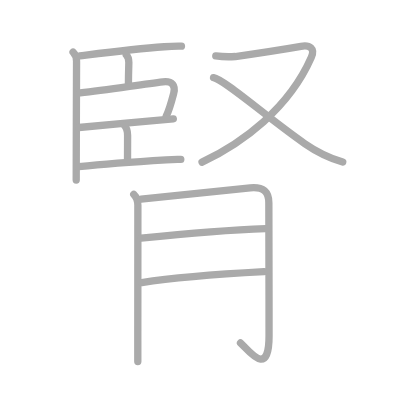
t = 0.00 s
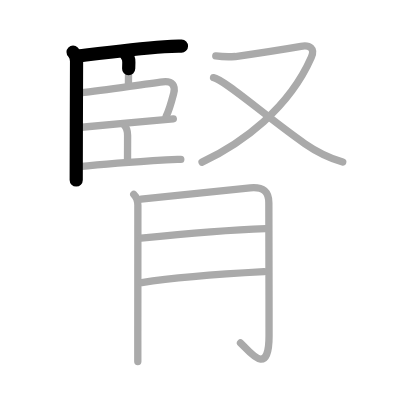
t = 2.50 s
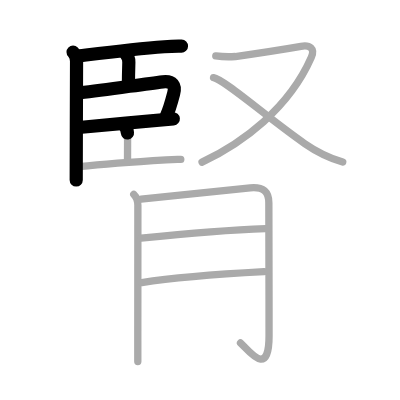
t = 5.25 s
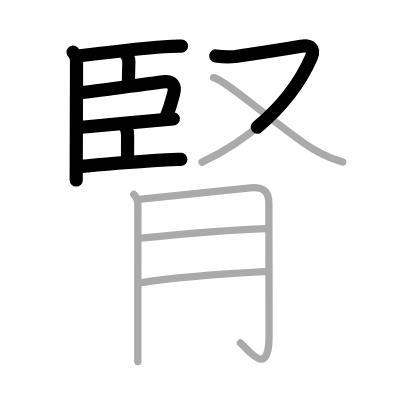
t = 7.75 s
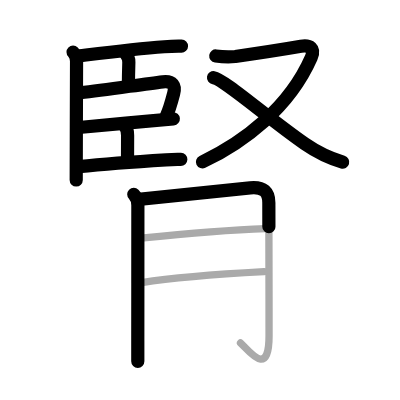
t = 10.50 s
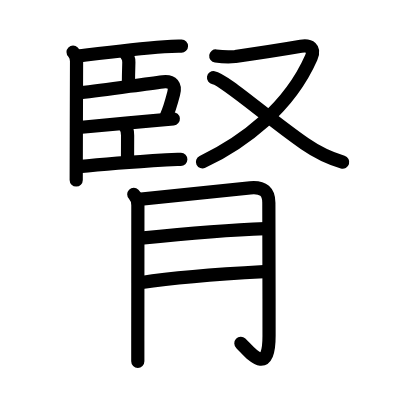
t = 13.00 s

The animated SVG that drew these frames (rendered in a browser with its animation timeline set to each time). Animation: 13 SMIL elements (animate=13); one cycle of 13.00 s.

<?xml version="1.0" standalone="no"?>
<!DOCTYPE svg PUBLIC "-//W3C//DTD SVG 1.1//EN"   "http://www.w3.org/Graphics/SVG/1.1/DTD/svg11.dtd">
<svg width="400px" height="400px"  version="1.1" xmlns="http://www.w3.org/2000/svg">
  <defs>
    <marker id="Triangle" viewBox="0 0 10 10" refX="0" refY="5" markerUnits="strokeWidth" markerWidth="3" style="stroke-opacity:0%;fill:#aaaaaa;" markerHeight="2" orient="auto">
      <path d="M 0 0 L 10 5 L 0 10 z" />
    </marker>
    
    <marker id="Arrow" viewBox="0 0 10 10" refX="5" refY="5" markerUnits="strokeWidth" markerWidth="1.8" style="stroke-opacity:0%;fill:#770000;" markerHeight="2" orient="auto">
      <path d="M 0 4 L 6 4 L 4 1 L 10 5 L 4 9 L 6 6 L 0 6 z" />
        <circle cx="5" cy="5" r="5" />
      </marker>
    
    <marker id="TriangleRed" viewBox="0 0 10 10" refX="0" refY="5" markerUnits="strokeWidth" markerWidth="3" style="stroke-opacity:0%;fill:#CC0000;" markerHeight="2" orient="auto">
      <path d="M 0 0 L 10 5 L 0 10 z" />
    </marker>
    
    <marker id="ArrowRed" viewBox="0 0 10 10" refX="5" refY="5" markerUnits="strokeWidth" markerWidth="1.8" style="stroke-opacity:0%;fill:#CC0000;" markerHeight="2" orient="auto">
      <path d="M 0 4 L 6 4 L 4 1 L 10 5 L 4 9 L 6 6 L 0 6 z" />
        <circle cx="5" cy="5" r="5" />
      </marker>
    
  </defs>
  
  <path style="fill:#ffffff; fill-opacity:100%; fill-rule:evenodd; stroke-width:0;" d="M 0 0 L 400px 0 L 400px 400px L 0 400px L 0 0" />

  <g transform="scale(3.6697247706422 3.6697247706422)">
<path style="fill:none; fill-opacity:0%; fill-rule:evenodd; stroke:#aaaaaa; stroke-opacity:100%; stroke-width: 1.5pt; stroke-linejoin:round; stroke-linecap:round;" d="M19.91 14.19c0.7 0.7 0.95 1.78 0.95 2.48c0 0.33-0.06 16.62-0.08 26.21c-0.01 2.87-0.01 5.15-0.01 6.2"></path>
<path style="fill:none; fill-opacity:0%; fill-rule:evenodd; stroke:#aaaaaa; stroke-opacity:100%; stroke-width: 1.5pt; stroke-linejoin:round; stroke-linecap:round;" d="M21.73 15.21c5.77-0.71 14.96-1.89 23.02-2.48c1.56-0.14 3.13-0.2 4.7-0.17"></path>
<path style="fill:none; fill-opacity:0%; fill-rule:evenodd; stroke:#aaaaaa; stroke-opacity:100%; stroke-width: 1.5pt; stroke-linejoin:round; stroke-linecap:round;" d="M34.41 14.93c0.58 0.58 0.7 1.44 0.7 2.07c0 0.42-0.11 3-0.11 5.75"></path>
<path style="fill:none; fill-opacity:0%; fill-rule:evenodd; stroke:#aaaaaa; stroke-opacity:100%; stroke-width: 1.5pt; stroke-linejoin:round; stroke-linecap:round;" d="M21.83 25.29c7.51-0.81 16.76-2.32 22.55-2.99c2.66-0.31 3.5 1.08 2.95 3.15c-0.8 3.03-1.2 4.56-2.04 6.19"></path>
<path style="fill:none; fill-opacity:0%; fill-rule:evenodd; stroke:#aaaaaa; stroke-opacity:100%; stroke-width: 1.5pt; stroke-linejoin:round; stroke-linecap:round;" d="M21.51 34.75c2.41-0.25 12.68-1.21 19.61-1.83c2.87-0.26 5.17-0.46 6.11-0.53"></path>
<path style="fill:none; fill-opacity:0%; fill-rule:evenodd; stroke:#aaaaaa; stroke-opacity:100%; stroke-width: 1.5pt; stroke-linejoin:round; stroke-linecap:round;" d="M33.82 34.07c0.68 0.68 0.95 1.81 0.95 2.82c0 2.62-0.02 3.44-0.02 6.49"></path>
<path style="fill:none; fill-opacity:0%; fill-rule:evenodd; stroke:#aaaaaa; stroke-opacity:100%; stroke-width: 1.5pt; stroke-linejoin:round; stroke-linecap:round;" d="M21.46 45.42c3.2-0.34 15.75-1.38 23.79-1.87c1.34-0.1 2.68-0.14 4.02-0.11"></path>
<path style="fill:none; fill-opacity:0%; fill-rule:evenodd; stroke:#aaaaaa; stroke-opacity:100%; stroke-width: 1.5pt; stroke-linejoin:round; stroke-linecap:round;" d="M58.8 15.25c1.77 0.23 3.55 0.28 5.33 0.15c4.49-0.64 14.3-2.16 17.89-2.78c2.39-0.41 3.92 0.54 2.79 3.08c-6.11 13.86-18.58 23.18-29.75 28.47"></path>
<path style="fill:none; fill-opacity:0%; fill-rule:evenodd; stroke:#aaaaaa; stroke-opacity:100%; stroke-width: 1.5pt; stroke-linejoin:round; stroke-linecap:round;" d="M58.19 21.16c2.89 0.47 14.56 10.84 24.87 18c3.19 2.21 6.62 3.9 10.33 5.01"></path>
<path style="fill:none; fill-opacity:0%; fill-rule:evenodd; stroke:#aaaaaa; stroke-opacity:100%; stroke-width: 1.5pt; stroke-linejoin:round; stroke-linecap:round;" d="M36.45 52.95c0.86 0.86 1.12 2.05 1.12 3c0 2.2-0.01 25.46-0.02 36.8c0 3.09 0 5.24 0 5.75"></path>
<path style="fill:none; fill-opacity:0%; fill-rule:evenodd; stroke:#aaaaaa; stroke-opacity:100%; stroke-width: 1.5pt; stroke-linejoin:round; stroke-linecap:round;" d="M38.44 54.28c11.18-1.16 21.18-2.28 29.74-3.1c3.67-0.35 5.08 1.19 5.08 4.1c0 3.97 0.06 22.09 0.06 36.13c0 11.9-5.49 4.12-7.78 2.06"></path>
<path style="fill:none; fill-opacity:0%; fill-rule:evenodd; stroke:#aaaaaa; stroke-opacity:100%; stroke-width: 1.5pt; stroke-linejoin:round; stroke-linecap:round;" d="M38.44 64.9c11.06-1.15 24.06-2.28 33.96-2.62"></path>
<path style="fill:none; fill-opacity:0%; fill-rule:evenodd; stroke:#aaaaaa; stroke-opacity:100%; stroke-width: 1.5pt; stroke-linejoin:round; stroke-linecap:round;" d="M38.63 76.99c8.74-1.36 24.85-2.5 33.32-2.96"></path>

<path style="fill:none; fill-opacity:0%; fill-rule:evenodd; stroke:#000000; stroke-opacity:100%; stroke-width: 2.7pt; stroke-linejoin:round; stroke-linecap:round;" d="M19.91 14.19c0.7 0.7 0.95 1.78 0.95 2.48c0 0.33-0.06 16.62-0.08 26.21c-0.01 2.87-0.01 5.15-0.01 6.2" pathLength="100" stroke-dashoffset="100" stroke-dasharray="100 105"><animate id="dashAnim1" attributeName="stroke-dashoffset" from="100" to="0" dur="1s" calcMode="linear" fill="freeze"/></path>
<path style="fill:none; fill-opacity:0%; fill-rule:evenodd; stroke:#000000; stroke-opacity:100%; stroke-width: 2.7pt; stroke-linejoin:round; stroke-linecap:round;" d="M21.73 15.21c5.77-0.71 14.96-1.89 23.02-2.48c1.56-0.14 3.13-0.2 4.7-0.17" pathLength="100" stroke-dashoffset="100" stroke-dasharray="100 105"><animate id="dashAnim2" attributeName="stroke-dashoffset" from="100" to="0" dur="1s" calcMode="linear" begin="dashAnim1.end" fill="freeze"/></path>
<path style="fill:none; fill-opacity:0%; fill-rule:evenodd; stroke:#000000; stroke-opacity:100%; stroke-width: 2.7pt; stroke-linejoin:round; stroke-linecap:round;" d="M34.41 14.93c0.58 0.58 0.7 1.44 0.7 2.07c0 0.42-0.11 3-0.11 5.75" pathLength="100" stroke-dashoffset="100" stroke-dasharray="100 105"><animate id="dashAnim3" attributeName="stroke-dashoffset" from="100" to="0" dur="1s" calcMode="linear" begin="dashAnim2.end" fill="freeze"/></path>
<path style="fill:none; fill-opacity:0%; fill-rule:evenodd; stroke:#000000; stroke-opacity:100%; stroke-width: 2.7pt; stroke-linejoin:round; stroke-linecap:round;" d="M21.83 25.29c7.51-0.81 16.76-2.32 22.55-2.99c2.66-0.31 3.5 1.08 2.95 3.15c-0.8 3.03-1.2 4.56-2.04 6.19" pathLength="100" stroke-dashoffset="100" stroke-dasharray="100 105"><animate id="dashAnim4" attributeName="stroke-dashoffset" from="100" to="0" dur="1s" calcMode="linear" begin="dashAnim3.end" fill="freeze"/></path>
<path style="fill:none; fill-opacity:0%; fill-rule:evenodd; stroke:#000000; stroke-opacity:100%; stroke-width: 2.7pt; stroke-linejoin:round; stroke-linecap:round;" d="M21.51 34.75c2.41-0.25 12.68-1.21 19.61-1.83c2.87-0.26 5.17-0.46 6.11-0.53" pathLength="100" stroke-dashoffset="100" stroke-dasharray="100 105"><animate id="dashAnim5" attributeName="stroke-dashoffset" from="100" to="0" dur="1s" calcMode="linear" begin="dashAnim4.end" fill="freeze"/></path>
<path style="fill:none; fill-opacity:0%; fill-rule:evenodd; stroke:#000000; stroke-opacity:100%; stroke-width: 2.7pt; stroke-linejoin:round; stroke-linecap:round;" d="M33.82 34.07c0.68 0.68 0.95 1.81 0.95 2.82c0 2.62-0.02 3.44-0.02 6.49" pathLength="100" stroke-dashoffset="100" stroke-dasharray="100 105"><animate id="dashAnim6" attributeName="stroke-dashoffset" from="100" to="0" dur="1s" calcMode="linear" begin="dashAnim5.end" fill="freeze"/></path>
<path style="fill:none; fill-opacity:0%; fill-rule:evenodd; stroke:#000000; stroke-opacity:100%; stroke-width: 2.7pt; stroke-linejoin:round; stroke-linecap:round;" d="M21.46 45.42c3.2-0.34 15.75-1.38 23.79-1.87c1.34-0.1 2.68-0.14 4.02-0.11" pathLength="100" stroke-dashoffset="100" stroke-dasharray="100 105"><animate id="dashAnim7" attributeName="stroke-dashoffset" from="100" to="0" dur="1s" calcMode="linear" begin="dashAnim6.end" fill="freeze"/></path>
<path style="fill:none; fill-opacity:0%; fill-rule:evenodd; stroke:#000000; stroke-opacity:100%; stroke-width: 2.7pt; stroke-linejoin:round; stroke-linecap:round;" d="M58.8 15.25c1.77 0.23 3.55 0.28 5.33 0.15c4.49-0.64 14.3-2.16 17.89-2.78c2.39-0.41 3.92 0.54 2.79 3.08c-6.11 13.86-18.58 23.18-29.75 28.47" pathLength="100" stroke-dashoffset="100" stroke-dasharray="100 105"><animate id="dashAnim8" attributeName="stroke-dashoffset" from="100" to="0" dur="1s" calcMode="linear" begin="dashAnim7.end" fill="freeze"/></path>
<path style="fill:none; fill-opacity:0%; fill-rule:evenodd; stroke:#000000; stroke-opacity:100%; stroke-width: 2.7pt; stroke-linejoin:round; stroke-linecap:round;" d="M58.19 21.16c2.89 0.47 14.56 10.84 24.87 18c3.19 2.21 6.62 3.9 10.33 5.01" pathLength="100" stroke-dashoffset="100" stroke-dasharray="100 105"><animate id="dashAnim9" attributeName="stroke-dashoffset" from="100" to="0" dur="1s" calcMode="linear" begin="dashAnim8.end" fill="freeze"/></path>
<path style="fill:none; fill-opacity:0%; fill-rule:evenodd; stroke:#000000; stroke-opacity:100%; stroke-width: 2.7pt; stroke-linejoin:round; stroke-linecap:round;" d="M36.45 52.95c0.86 0.86 1.12 2.05 1.12 3c0 2.2-0.01 25.46-0.02 36.8c0 3.09 0 5.24 0 5.75" pathLength="100" stroke-dashoffset="100" stroke-dasharray="100 105"><animate id="dashAnim10" attributeName="stroke-dashoffset" from="100" to="0" dur="1s" calcMode="linear" begin="dashAnim9.end" fill="freeze"/></path>
<path style="fill:none; fill-opacity:0%; fill-rule:evenodd; stroke:#000000; stroke-opacity:100%; stroke-width: 2.7pt; stroke-linejoin:round; stroke-linecap:round;" d="M38.44 54.28c11.18-1.16 21.18-2.28 29.74-3.1c3.67-0.35 5.08 1.19 5.08 4.1c0 3.97 0.06 22.09 0.06 36.13c0 11.9-5.49 4.12-7.78 2.06" pathLength="100" stroke-dashoffset="100" stroke-dasharray="100 105"><animate id="dashAnim11" attributeName="stroke-dashoffset" from="100" to="0" dur="1s" calcMode="linear" begin="dashAnim10.end" fill="freeze"/></path>
<path style="fill:none; fill-opacity:0%; fill-rule:evenodd; stroke:#000000; stroke-opacity:100%; stroke-width: 2.7pt; stroke-linejoin:round; stroke-linecap:round;" d="M38.44 64.9c11.06-1.15 24.06-2.28 33.96-2.62" pathLength="100" stroke-dashoffset="100" stroke-dasharray="100 105"><animate id="dashAnim12" attributeName="stroke-dashoffset" from="100" to="0" dur="1s" calcMode="linear" begin="dashAnim11.end" fill="freeze"/></path>
<path style="fill:none; fill-opacity:0%; fill-rule:evenodd; stroke:#000000; stroke-opacity:100%; stroke-width: 2.7pt; stroke-linejoin:round; stroke-linecap:round;" d="M38.63 76.99c8.74-1.36 24.85-2.5 33.32-2.96" pathLength="100" stroke-dashoffset="100" stroke-dasharray="100 105"><animate id="dashAnim13" attributeName="stroke-dashoffset" from="100" to="0" dur="1s" calcMode="linear" begin="dashAnim12.end" fill="freeze"/></path>

</g>

</svg>  
          
